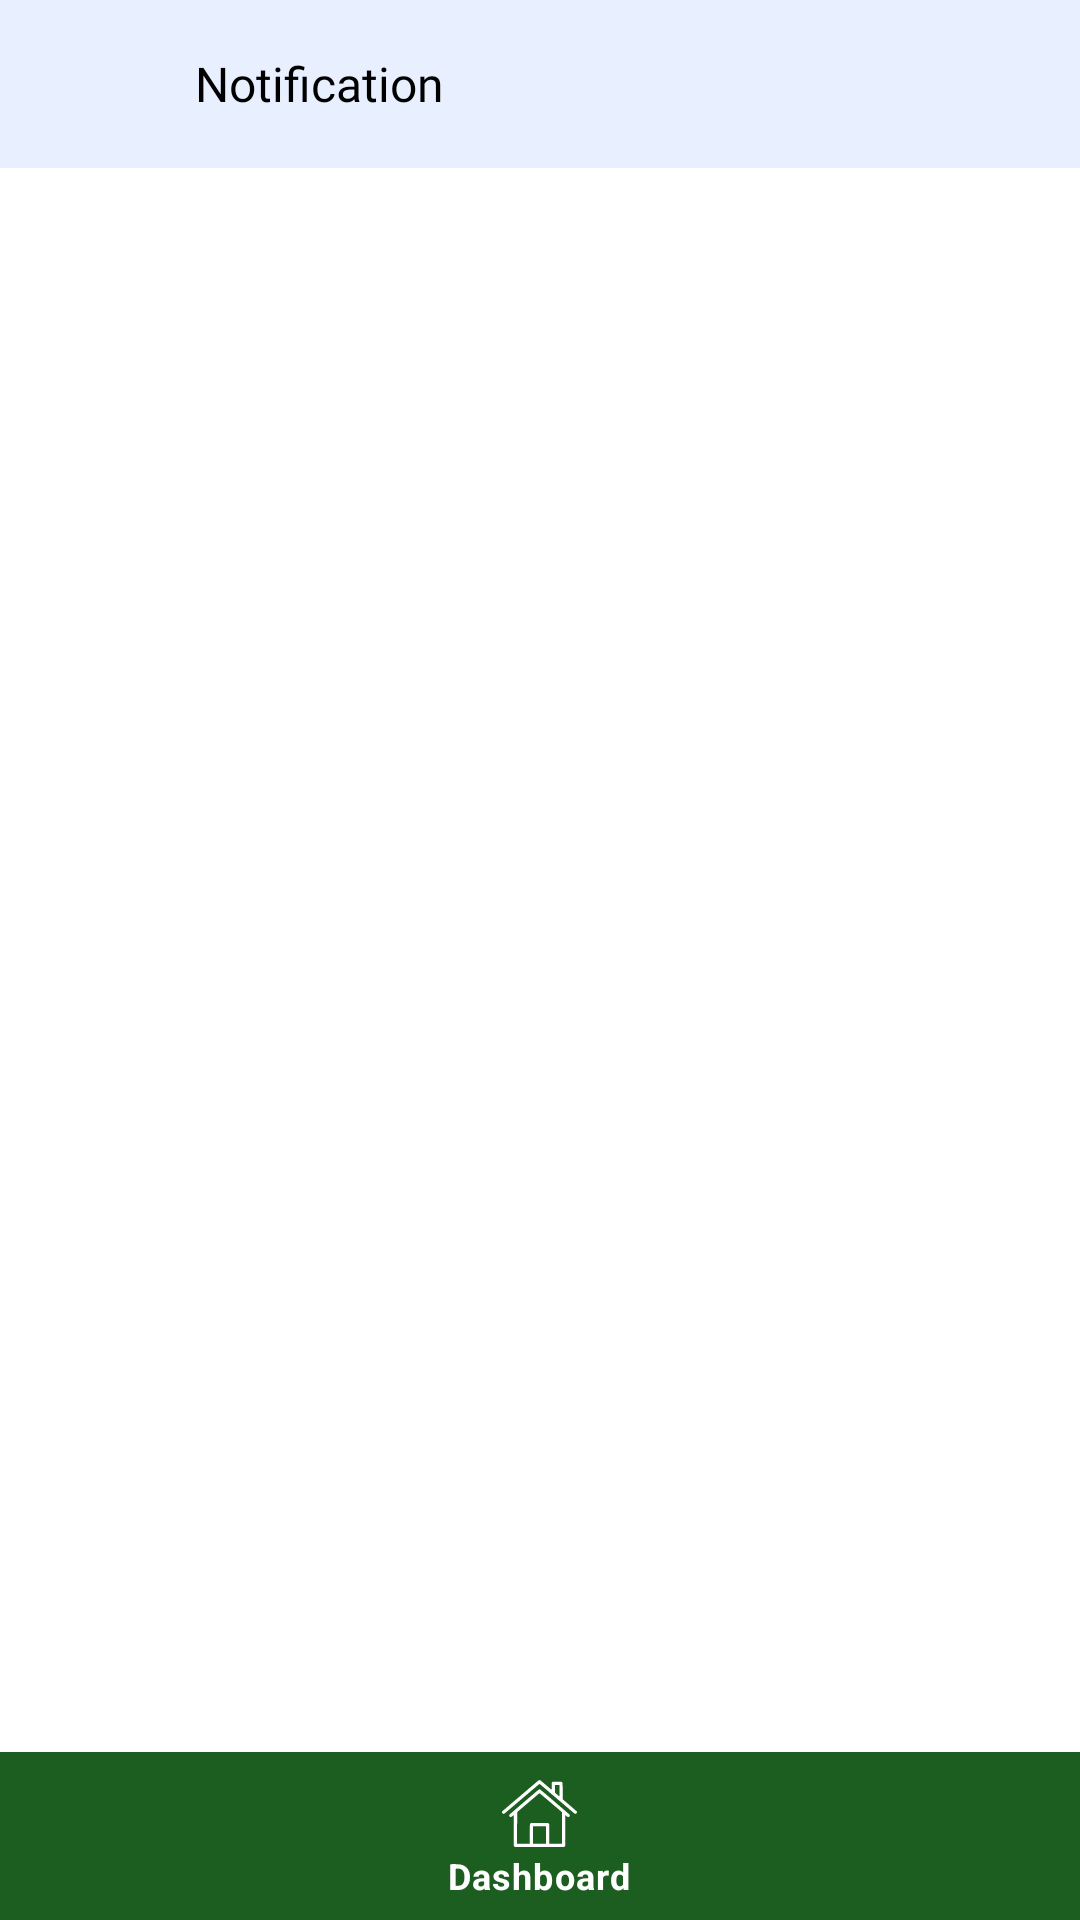

Write the Android layout XML for this screen, with the resource values it uses.
<!-- AndroidManifest.xml: application theme Theme.ProjectStoreManagement -->
<!-- res/layout/activity_notification.xml -->
<?xml version="1.0" encoding="utf-8"?>
<androidx.constraintlayout.widget.ConstraintLayout xmlns:android="http://schemas.android.com/apk/res/android"
    xmlns:app="http://schemas.android.com/apk/res-auto"
    xmlns:tools="http://schemas.android.com/tools"
    android:layout_width="match_parent"
    android:layout_height="match_parent"
    android:background="@color/white"
    tools:context=".Activities.NotificationActivity">

    <LinearLayout
        android:id="@+id/top_bar"
        android:layout_width="match_parent"
        android:layout_height="?attr/actionBarSize"
        android:background="#1A2562FC"
        app:layout_constraintTop_toTopOf="parent">

        <ImageView
            android:id="@+id/back_toolbar"
            android:layout_width="50dp"
            android:layout_height="40dp"
            android:layout_gravity="center_vertical"
            android:layout_marginStart="5dp"
            android:background="?selectableItemBackground"
            android:padding="10dp"
            android:src="@drawable/back_arrow"
            app:tint="@color/black" />

        <LinearLayout
            android:layout_width="match_parent"
            android:layout_height="match_parent"
            android:layout_marginStart="10dp"
            android:layout_weight="0.9"
            android:gravity="center"
            android:orientation="vertical">

            <androidx.appcompat.widget.LinearLayoutCompat
                android:layout_width="match_parent"
                android:layout_height="match_parent">

                <TextView
                    android:layout_width="match_parent"
                    android:layout_height="wrap_content"
                    android:layout_gravity="center"
                    android:fontFamily="@font/lato_bold"
                    android:text="Notification"
                    android:textColor="@color/black"
                    android:textSize="16sp" />
            </androidx.appcompat.widget.LinearLayoutCompat>

        </LinearLayout>

        <LinearLayout
            android:layout_width="match_parent"
            android:layout_height="match_parent"
            android:layout_marginStart="10dp"
            android:layout_weight="1"
            android:gravity="center"
            android:orientation="horizontal">

            <LinearLayout
                android:layout_width="match_parent"
                android:layout_height="wrap_content"
                android:gravity="center"
                android:orientation="horizontal">


                <ImageView
                    android:id="@+id/iv_calender"
                    android:layout_width="match_parent"
                    android:layout_height="70dp"
                    android:layout_gravity="center_vertical"
                    android:background="?selectableItemBackground"
                    android:padding="12dp"
                    android:src="@drawable/pts" />

            </LinearLayout>
        </LinearLayout>
    </LinearLayout>

    <LinearLayout
        app:layout_constraintTop_toBottomOf="@id/back_toolbar"
        android:layout_weight="1"
        android:layout_marginTop="55dp"
        android:layout_width="match_parent"
        android:layout_height="match_parent"
        android:orientation="vertical">

    <androidx.core.widget.NestedScrollView
        android:layout_width="match_parent"
        android:layout_height="match_parent">

    <LinearLayout
        android:layout_width="match_parent"
        android:layout_height="match_parent"
        android:orientation="vertical">

        <androidx.recyclerview.widget.RecyclerView
            android:id="@+id/rv_notification_message"
            app:layoutManager="androidx.recyclerview.widget.LinearLayoutManager"
            android:layout_width="match_parent"
            android:paddingBottom="70dp"
            android:clipToPadding="false"
            android:layout_height="match_parent"/>

    </LinearLayout>

    </androidx.core.widget.NestedScrollView>
    </LinearLayout>

    <include
        app:layout_constraintBottom_toBottomOf="parent"
        layout="@layout/app_bar_layout"
        android:layout_width="match_parent"
        android:layout_height="wrap_content" />

</androidx.constraintlayout.widget.ConstraintLayout>
<!-- res/layout/app_bar_layout.xml (included above) -->
<?xml version="1.0" encoding="utf-8"?>
<androidx.constraintlayout.widget.ConstraintLayout
    xmlns:android="http://schemas.android.com/apk/res/android"
    android:layout_width="match_parent"
    android:layout_height="match_parent"
    xmlns:app="http://schemas.android.com/apk/res-auto">
    <LinearLayout
        android:layout_width="match_parent"
        android:layout_height="0dp"
        android:orientation="vertical"
        android:background="@color/white"
        android:id="@+id/container"
        app:layout_constraintTop_toTopOf="parent"
        app:layout_constraintBottom_toTopOf="@id/bottom_navigation">

    </LinearLayout>


    <com.google.android.material.bottomnavigation.BottomNavigationView
        android:id="@+id/bottom_navigation"
        android:layout_width="match_parent"
        android:layout_height="wrap_content"
        android:background="#1b5e20"
        app:labelVisibilityMode="labeled"
        app:itemIconSize="25dp"
        app:itemIconTint="@color/white"
        app:itemTextColor="@color/white"
        app:itemRippleColor="@color/white"
        app:layout_constraintBottom_toBottomOf="parent"
        app:menu="@menu/bottom_navigation_menu" />



</androidx.constraintlayout.widget.ConstraintLayout>
<!-- resources referenced by this layout -->
<resources>
  <color name="black">#FF000000</color>
  <color name="white">#FFFFFFFF</color>
  <style name="Theme.ProjectStoreManagement" parent="Theme.MaterialComponents.DayNight.NoActionBar">
          
          <item name="colorPrimary">@color/purple_500</item>
          <item name="colorPrimaryVariant">@color/purple_700</item>
          <item name="colorOnPrimary">@color/white</item>
          
          <item name="colorSecondary">@color/teal_200</item>
          <item name="colorSecondaryVariant">@color/teal_700</item>
          <item name="colorOnSecondary">@color/black</item>
          
          <item name="android:statusBarColor" tools:targetApi="l">?attr/colorPrimaryVariant</item>
          
      </style>
  <color name="purple_500">#1E6FB2</color>
  <color name="purple_700">#03396c</color>
  <color name="teal_200">#FF03DAC5</color>
  <color name="teal_700">#FF018786</color>
</resources>
